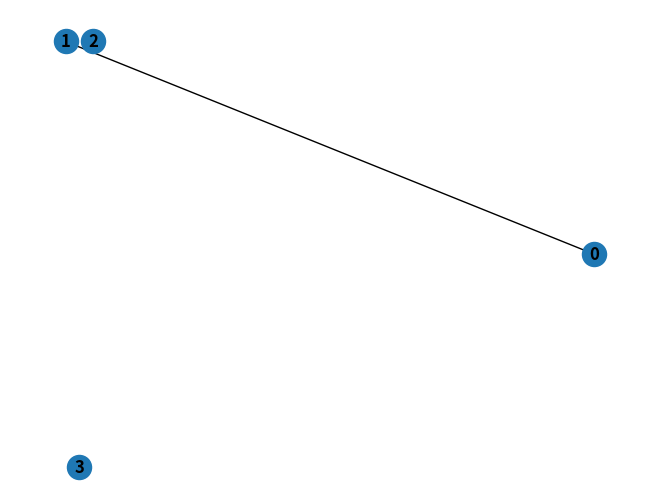

Generate this figure with matplotlib: (Note: this script raises an exception after producing the figure.)
import networkx as nx
import matplotlib.pyplot as plt


#Add nodes
G = nx.Graph()
pos = {0: (400, 20), 1: (20, 30), 2: (40, 30), 3: (30, 10)} 
for n, p in pos.items():
    G.add_node(n,pos=p)


#Add edge (link)
G.add_edge(0,1)

#Draw
nx.draw(G, pos=pos, with_labels=True, font_weight='bold')
plt.show()
print("done")

#https://networkx.org/documentation/stable/reference/algorithms/generated/networkx.algorithms.shortest_paths.unweighted.single_source_shortest_path_length.html#networkx.algorithms.shortest_paths.unweighted.single_source_shortest_path_length

import numpy as np
import networkx as nx
import matplotlib.pyplot as plt
A = np.array([[1, 1, 1], [5, 11, 55], [1, 1221, 0]])
G = nx.from_numpy_matrix(A)
nx.draw(G, with_labels=True, font_weight='bold')
plt.show()
